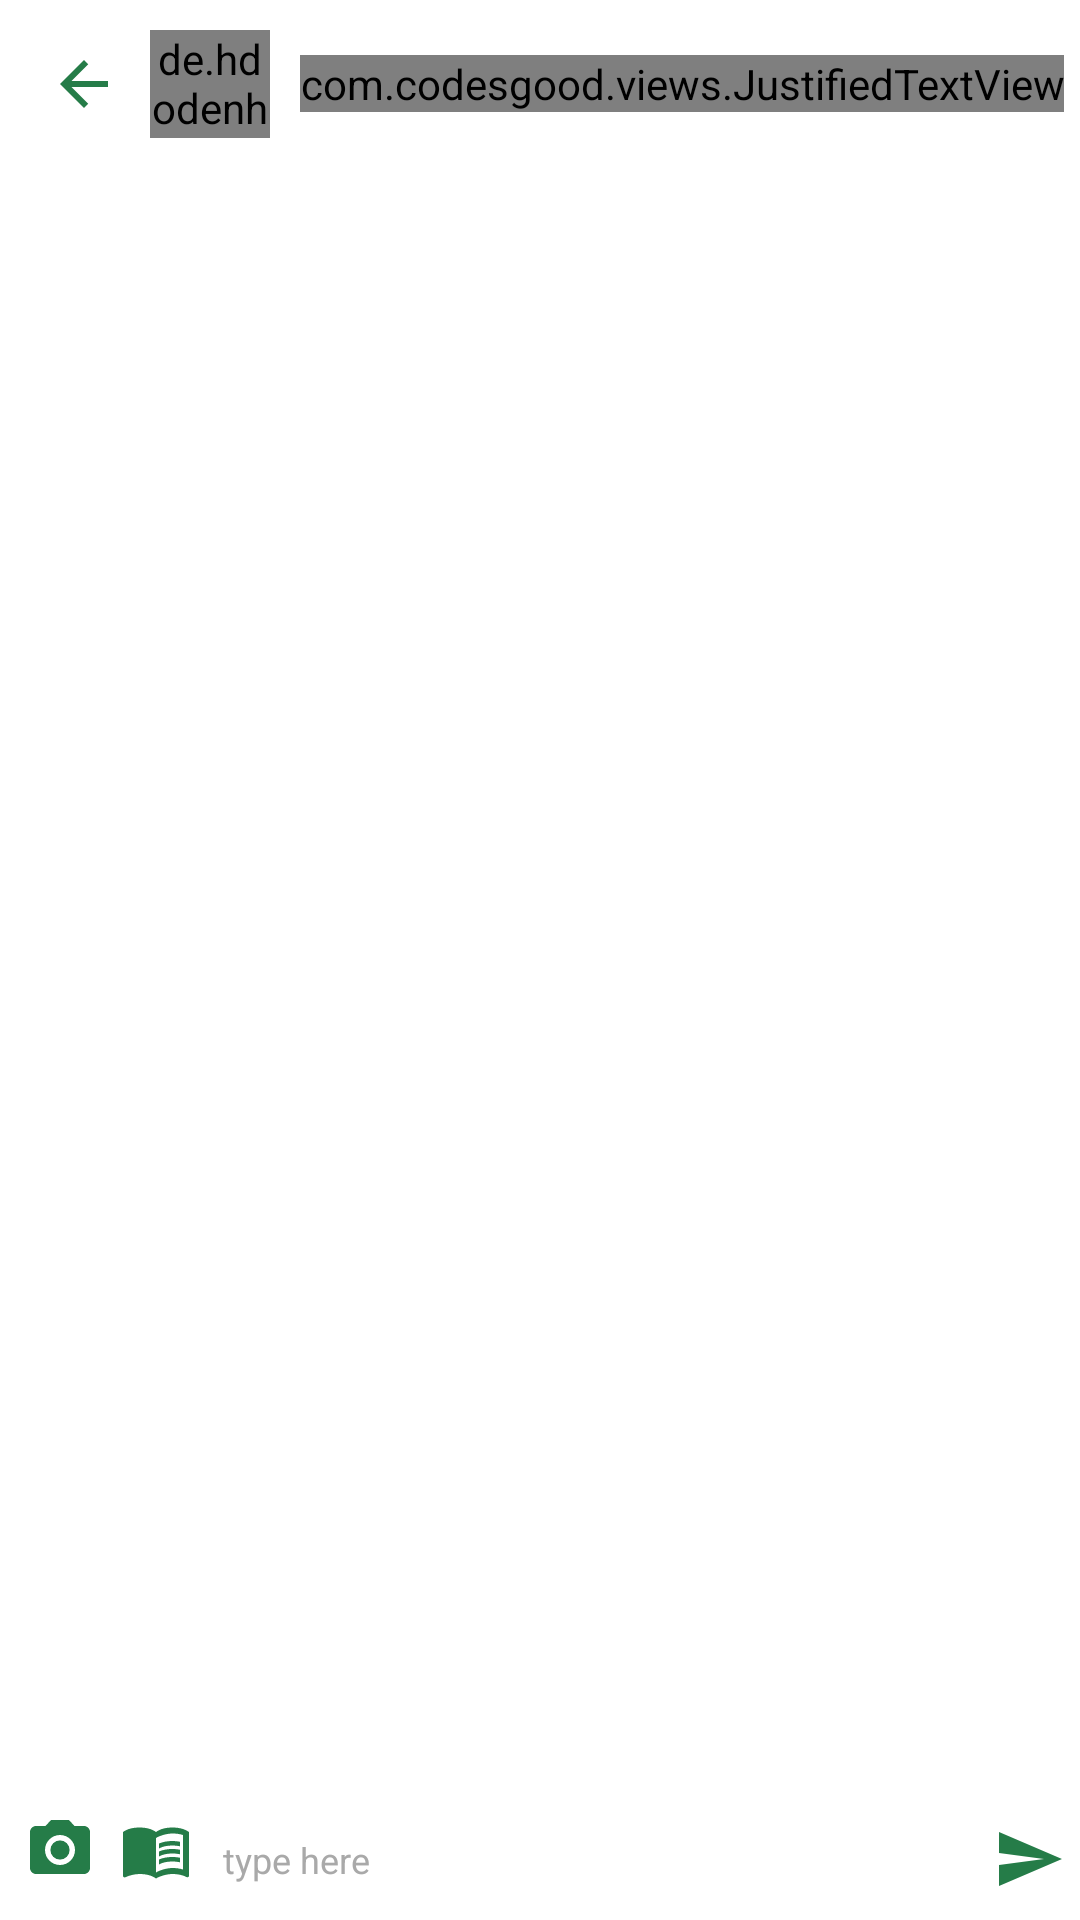

Produce the Android XML layout that renders to this screen, including the resource entries it uses.
<!-- AndroidManifest.xml: application theme Theme.ChatAppTemplate -->
<!-- res/layout/activity_chat_page.xml -->
<?xml version="1.0" encoding="utf-8"?>
<RelativeLayout xmlns:android="http://schemas.android.com/apk/res/android"
    xmlns:app="http://schemas.android.com/apk/res-auto"
    xmlns:tools="http://schemas.android.com/tools"
    android:layout_width="match_parent"
    android:layout_height="match_parent"
    android:background="@color/white"
    tools:context=".ChatPageActivity">
    <com.google.android.material.appbar.AppBarLayout
        android:id="@+id/topbarchat"
        android:layout_width="match_parent"
        android:layout_height="?attr/actionBarSize">
        <androidx.appcompat.widget.Toolbar
            android:layout_width="match_parent"
            android:layout_height="match_parent"
            android:elevation="10dp">
            <RelativeLayout
                android:layout_width="match_parent"
                android:orientation="horizontal"
                android:elevation="10dp"
                android:layout_height="match_parent">

                <RelativeLayout
                    android:id="@+id/leftRelativeLayoutID"
                    android:layout_width="wrap_content"
                    android:layout_height="wrap_content"
                    android:layout_centerVertical="true">

                    <ImageView
                        android:id="@+id/arrowBackButtonID"
                        android:layout_width="wrap_content"
                        android:layout_height="wrap_content"
                        android:layout_centerVertical="true"
                        android:src="@drawable/arrow_back" />

                    <de.hdodenhof.circleimageview.CircleImageView
                        android:id="@+id/messageImageViewID"
                        android:layout_width="40dp"
                        android:layout_height="40dp"
                        android:layout_centerVertical="true"
                        android:layout_marginStart="10dp"
                        android:layout_marginTop="10dp"
                        android:layout_marginEnd="10dp"
                        android:layout_marginBottom="10dp"
                        android:layout_toRightOf="@+id/arrowBackButtonID"
                        android:scaleType="centerCrop"
                        android:src="@drawable/avatar_person" />

                    <com.codesgood.views.JustifiedTextView
                        android:id="@+id/chatsTextID"
                        android:layout_width="wrap_content"
                        android:layout_height="wrap_content"
                        android:layout_centerVertical="true"
                        android:layout_gravity="center_vertical"
                        android:layout_toRightOf="@+id/messageImageViewID"
                        android:fontFamily="@font/roboto_bold"
                        android:text="mohamed"
                        android:textColor="@color/black"
                        android:textSize="16sp" />

                </RelativeLayout>
            </RelativeLayout>
        </androidx.appcompat.widget.Toolbar>
    </com.google.android.material.appbar.AppBarLayout>

    <androidx.recyclerview.widget.RecyclerView
        android:id="@+id/messageAdater"
        android:layout_width="match_parent"
        android:layout_height="wrap_content"
        android:layout_above="@id/bottombarchat"
        android:layout_below="@id/topbarchat"
        android:layout_marginTop="-2dp"
        android:layout_marginBottom="4dp" />

    <LinearLayout
        android:id="@+id/bottombarchat"
        android:layout_width="match_parent"
        android:layout_height="wrap_content"
        android:layout_alignParentBottom="true"
        android:background="@color/white"
        android:padding="5dp"
        android:weightSum="3">

        <LinearLayout
            android:id="@+id/relativeLayoutLeftID"
            android:layout_width="wrap_content"
            android:layout_height="wrap_content"
            android:layout_weight="0.2"
            android:orientation="horizontal"
            android:weightSum="3">

            <ImageView
                android:id="@+id/cameraIconID"
                android:layout_width="wrap_content"
                android:layout_height="wrap_content"
                android:layout_weight="1.3"
                android:src="@drawable/ic_photo_camera_24" />
            <ImageView
                android:id="@+id/dictionaryIconID"
                android:layout_width="wrap_content"
                android:layout_height="wrap_content"
                android:layout_weight="2"
                android:src="@drawable/ic_book" />
        </LinearLayout>

        <LinearLayout
            android:id="@+id/middleRelativeLayoutID"
            android:layout_width="wrap_content"
            android:layout_height="wrap_content"
            android:layout_weight="2.7"
            android:background="@drawable/edittext_back">

            <EditText
                android:id="@+id/messageEdittextID"
                android:layout_width="match_parent"
                android:layout_height="match_parent"
                android:layout_gravity="center"
                android:background="@android:color/transparent"
                android:hint="type here"
                android:padding="7dp"
                android:textColor="@color/gray"
                android:textColorHint="@color/dark_gray"
                android:textSize="12sp"
                android:inputType="textCapSentences|textAutoCorrect"
                android:autoText="true"/>
        </LinearLayout>

        <ImageView
            android:id="@+id/likeIconID"
            android:layout_width="wrap_content"
            android:layout_height="wrap_content"
            android:layout_gravity="center_vertical"
            android:layout_weight="0.2"
            android:src="@drawable/ic_send" />
    </LinearLayout>

</RelativeLayout>
<!-- resources referenced by this layout -->
<resources>
  <color name="black">#FF000000</color>
  <color name="dark_gray">#A9A9A9</color>
  <color name="gray">#808080</color>
  <color name="white">#FFFFFFFF</color>
  <!-- drawable arrow_back (drawable) -->
  <vector xmlns:android="http://schemas.android.com/apk/res/android"
      android:width="24dp"
      android:height="24dp"
      android:viewportWidth="24"
      android:viewportHeight="24"
      android:tint="@color/colorOnButton"
      android:autoMirrored="true">
    <path
        android:fillColor="@android:color/white"
        android:pathData="M20,11H7.83l5.59,-5.59L12,4l-8,8 8,8 1.41,-1.41L7.83,13H20v-2z"/>
  </vector>
  <!-- drawable ic_book (drawable) -->
  <vector android:height="24dp" android:tint="@color/colorOnButton"
      android:viewportHeight="24" android:viewportWidth="24"
      android:width="24dp" xmlns:android="http://schemas.android.com/apk/res/android">
      <path android:fillColor="@android:color/white" android:pathData="M21,5c-1.11,-0.35 -2.33,-0.5 -3.5,-0.5c-1.95,0 -4.05,0.4 -5.5,1.5c-1.45,-1.1 -3.55,-1.5 -5.5,-1.5S2.45,4.9 1,6v14.65c0,0.25 0.25,0.5 0.5,0.5c0.1,0 0.15,-0.05 0.25,-0.05C3.1,20.45 5.05,20 6.5,20c1.95,0 4.05,0.4 5.5,1.5c1.35,-0.85 3.8,-1.5 5.5,-1.5c1.65,0 3.35,0.3 4.75,1.05c0.1,0.05 0.15,0.05 0.25,0.05c0.25,0 0.5,-0.25 0.5,-0.5V6C22.4,5.55 21.75,5.25 21,5zM21,18.5c-1.1,-0.35 -2.3,-0.5 -3.5,-0.5c-1.7,0 -4.15,0.65 -5.5,1.5V8c1.35,-0.85 3.8,-1.5 5.5,-1.5c1.2,0 2.4,0.15 3.5,0.5V18.5z"/>
      <path android:fillColor="@android:color/white" android:pathData="M17.5,10.5c0.88,0 1.73,0.09 2.5,0.26V9.24C19.21,9.09 18.36,9 17.5,9c-1.7,0 -3.24,0.29 -4.5,0.83v1.66C14.13,10.85 15.7,10.5 17.5,10.5z"/>
      <path android:fillColor="@android:color/white" android:pathData="M13,12.49v1.66c1.13,-0.64 2.7,-0.99 4.5,-0.99c0.88,0 1.73,0.09 2.5,0.26V11.9c-0.79,-0.15 -1.64,-0.24 -2.5,-0.24C15.8,11.66 14.26,11.96 13,12.49z"/>
      <path android:fillColor="@android:color/white" android:pathData="M17.5,14.33c-1.7,0 -3.24,0.29 -4.5,0.83v1.66c1.13,-0.64 2.7,-0.99 4.5,-0.99c0.88,0 1.73,0.09 2.5,0.26v-1.52C19.21,14.41 18.36,14.33 17.5,14.33z"/>
  </vector>
  <!-- drawable ic_photo_camera_24 (drawable) -->
  <vector xmlns:android="http://schemas.android.com/apk/res/android"
      android:width="24dp"
      android:height="24dp"
      android:viewportWidth="24"
      android:viewportHeight="24"
      android:tint="@color/colorOnButton">
    <path
        android:fillColor="@android:color/white"
        android:pathData="M12,12m-3.2,0a3.2,3.2 0,1 1,6.4 0a3.2,3.2 0,1 1,-6.4 0"/>
    <path
        android:fillColor="@android:color/white"
        android:pathData="M9,2L7.17,4L4,4c-1.1,0 -2,0.9 -2,2v12c0,1.1 0.9,2 2,2h16c1.1,0 2,-0.9 2,-2L22,6c0,-1.1 -0.9,-2 -2,-2h-3.17L15,2L9,2zM12,17c-2.76,0 -5,-2.24 -5,-5s2.24,-5 5,-5 5,2.24 5,5 -2.24,5 -5,5z"/>
  </vector>
  <!-- drawable ic_send (drawable) -->
  <vector android:autoMirrored="true" android:height="24dp"
      android:tint="@color/colorOnButton" android:viewportHeight="24"
      android:viewportWidth="24" android:width="24dp" xmlns:android="http://schemas.android.com/apk/res/android">
      <path android:fillColor="@android:color/white" android:pathData="M2.01,21L23,12 2.01,3 2,10l15,2 -15,2z"/>
  </vector>
  <style name="Theme.ChatAppTemplate" parent="Theme.AppCompat.NoActionBar">
          
          <item name="colorPrimary">@color/color_white</item>
          <item name="colorPrimaryVariant">@color/color_white</item>
          <item name="colorOnPrimary">@color/white</item>
          
          <item name="colorSecondary">@color/teal_200</item>
          <item name="colorSecondaryVariant">@color/teal_700</item>
          <item name="colorOnSecondary">@color/black</item>
          
          <item name="android:statusBarColor" tools:targetApi="l">?attr/colorPrimaryVariant</item>
          
          <item name="colorOnBackground">#5CEF97</item>
      </style>
  <color name="colorOnButton">#257C48</color>
  <color name="color_white">#ffffff</color>
  <color name="teal_200">#FF03DAC5</color>
  <color name="teal_700">#FF018786</color>
</resources>
